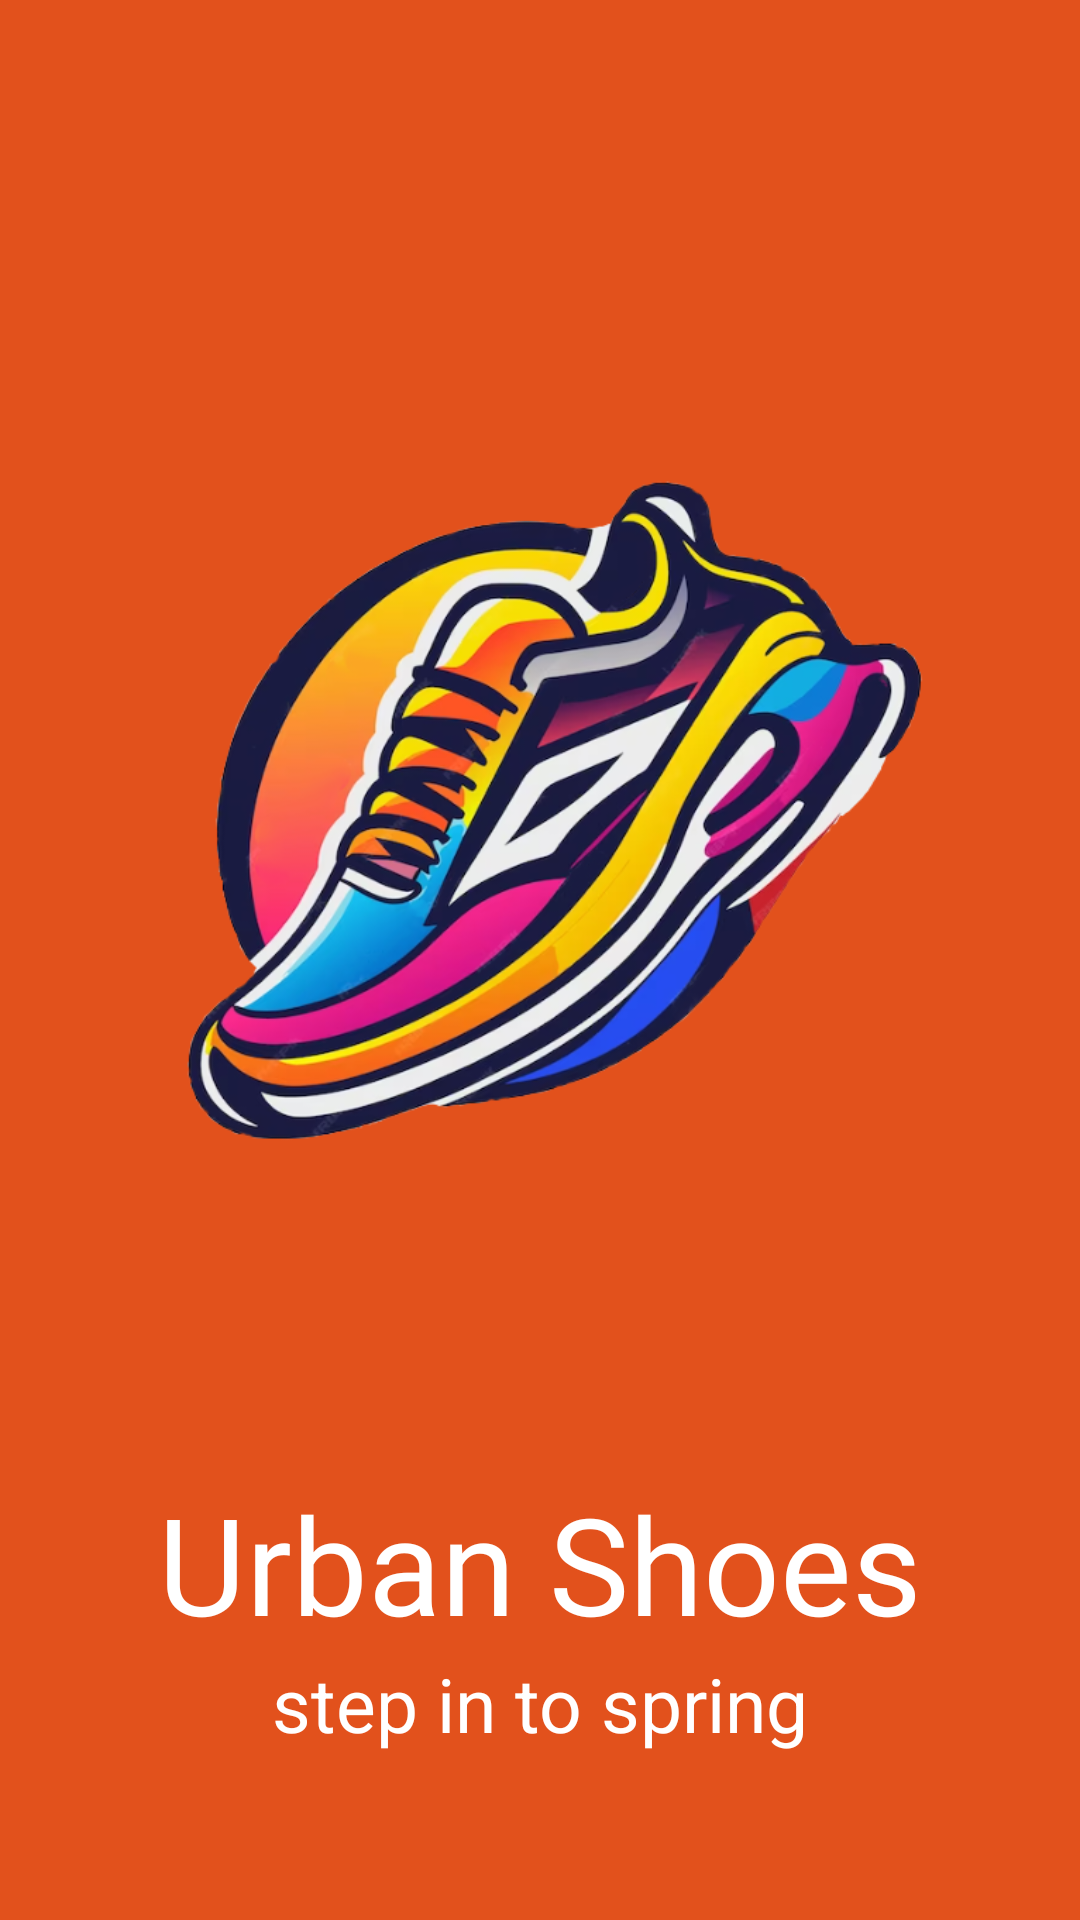

Produce the Android XML layout that renders to this screen, including the resource entries it uses.
<!-- AndroidManifest.xml: application theme Theme.Lab2 -->
<!-- res/layout/activity_main.xml -->
<?xml version="1.0" encoding="utf-8"?>
<androidx.constraintlayout.widget.ConstraintLayout xmlns:android="http://schemas.android.com/apk/res/android"
    xmlns:app="http://schemas.android.com/apk/res-auto"
    xmlns:tools="http://schemas.android.com/tools"
    android:layout_width="match_parent"
    android:layout_height="match_parent"
    android:background="@color/secondary"
    tools:context=".MainActivity">


    <ImageView
        android:id="@+id/logo"
        android:layout_width="282dp"
        android:layout_height="442dp"
        android:layout_marginStart="16dp"
        android:layout_marginEnd="16dp"
        android:layout_marginBottom="100dp"
        app:layout_constraintBottom_toBottomOf="parent"
        app:layout_constraintEnd_toEndOf="parent"
        app:layout_constraintHorizontal_bias="0.5"
        app:layout_constraintStart_toStartOf="parent"
        app:layout_constraintTop_toTopOf="parent"
        app:layout_constraintVertical_bias="0.5"
        app:srcCompat="@drawable/shoelogo" />

    <TextView
        android:id="@+id/textmiddle"
        android:layout_width="wrap_content"
        android:layout_height="wrap_content"
        android:fontFamily="@font/anton"
        android:text="@string/splash_Number1"
        android:textAlignment="center"
        android:textColor="@color/primary"
        android:textSize="45sp"
        app:layout_constraintEnd_toEndOf="parent"
        app:layout_constraintStart_toStartOf="parent"
        app:layout_constraintTop_toBottomOf="@+id/logo" />

    <TextView
        android:id="@+id/textbottom"
        android:layout_width="wrap_content"
        android:layout_height="wrap_content"
        android:text="@string/splash_Number2"
        android:textAlignment="center"
        android:textColor="@color/primary"
        android:textSize="25sp"
        app:layout_constraintEnd_toEndOf="parent"
        app:layout_constraintStart_toStartOf="parent"
        app:layout_constraintTop_toBottomOf="@+id/textmiddle" />
</androidx.constraintlayout.widget.ConstraintLayout>
<!-- resources referenced by this layout -->
<resources>
  <color name="primary">#FFFFFFFF</color>
  <color name="secondary">#e2511c</color>
  <!-- drawable shoelogo: png bitmap (drawable, 278413 bytes) -->
  <string name="splash_Number1">Urban Shoes</string>
  <string name="splash_Number2">step in to spring</string>
  <style name="Theme.Lab2" parent="Base.Theme.Lab2" />
  <style name="Base.Theme.Lab2" parent="Theme.Material3.DayNight.NoActionBar">
          
          
          <item name="colorPrimaryVariant">@color/primary</item>
      </style>
</resources>
